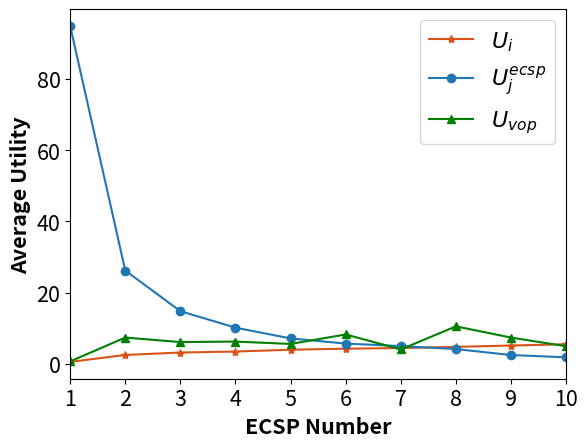

This chart was generated by the following Python code:
import matplotlib.pyplot as plt
import numpy as np

# 四组数据
np.set_printoptions(precision=16)
# 用户平均效益值变化 [0.4888001174418751, 2.4482136701850408, 3.1266285981296327, 3.4109760201461206, 3.9160599359477515, 4.2067485751883344, 4.391656129232662, 4.722647674378195, 5.096477728891999, 5.453841410282022]
# Cloud平均效益值变化 [94.92490522629197, 25.313485510084377, 14.790094100961976, 11.404298086311144, 8.238622145758669, 6.294109321398912, 6.389391206951617, 5.032982220122088, 4.292833895747607, 3.51101222222222]
# ECSPS平均效益值变化 [94.92490522629197, 26.170314904331615, 14.749141407737547, 10.116779812391945, 7.092026962701861, 5.646807552139566, 4.93449070032513, 4.102657364687218, 2.423657678671213, 1.78656219857517]
# VOP平均效益值变化 [0.6328196792356519, 7.333043907972074, 6.066094557230833, 6.209328884349086, 5.542302025734919, 8.208625121026163, 4.001863095714995, 10.485841975218069, 7.331192867046289, 4.8932351225131665]

# U_user_v, U_S_t_v, U_vop_v = [22.8525572604827, 40.435128502140444, 53.843900764228884, 63.996831625830126, 72.56744029374379, 80.1426452281036, 88.71570079802673, 94.16535911232128, 99.86926978421955, 105.88305406033251],[632.708109699998, 278.58258288007096, 170.4909601057699, 118.08882693997056, 90.58782255172676, 72.73073472840234, 59.86040398935132, 52.41315416182901, 44.86756381312831, 39.78326497179366],[39.43410530629765, 45.46595783335548, 38.17183637125083, 44.8613629773962, 43.43148873336237, 33.5330274358481, 41.023913533874, 37.039451779331365, 33.41333545815075, 31.62266255552484]
U_user_v, U_S_t_v, U_vop_v = [0.4888001174418751, 2.4482136701850408, 3.1266285981296327, 3.4109760201461206,
                              3.9160599359477515, 4.2067485751883344, 4.391656129232662, 4.722647674378195,
                              5.096477728891999, 5.453841410282022], [94.92490522629197, 26.170314904331615,
                                                                      14.749141407737547, 10.116779812391945,
                                                                      7.092026962701861, 5.646807552139566,
                                                                      4.93449070032513, 4.102657364687218,
                                                                      2.423657678671213, 1.78656219857517], [
                                 0.6328196792356519, 7.333043907972074, 6.066094557230833, 6.209328884349086,
                                 5.542302025734919, 8.208625121026163, 4.001863095714995, 10.485841975218069,
                                 7.331192867046289, 4.8932351225131665]

# U_S_t_v = [U_S_t_v[i] * (i + 1) for i in range(len(U_S_t_v))]
# 绘制折线图
# plt.plot(range(len(U_user_v)), U_user_v, label='用户的平均效益值', marker='.')
# plt.plot(range(len(U_S_t_v[:,0])), U_S_t_v[:,0], label='云服务器的效益值', marker='o')
# plt.plot(range(len(U_S_t_v[:,1])), U_S_t_v[:,1], label='M1服务器的效益值', marker='s')
# plt.plot(range(len(U_S_t_v[:,2])), U_S_t_v[:,2], label='M2服务器的效益值', marker='^')
# plt.plot(range(len(U_vop_v)), U_vop_v, label='vop的效益值', marker='x')
fig = plt.subplots()
# 绘制折线图
plt.plot(range(len(U_user_v)), U_user_v, label='$U_i$', marker='*', color='#d95319')
plt.plot(range(len(U_S_t_v)), U_S_t_v, label='$U^{ecsp}_j$', marker='o')
plt.plot(range(len(U_vop_v)), U_vop_v, label='$U_{vop}$', marker='^', color='green')
# 添加图例
plt.legend()
plt.xlim(0, 9)
# 添加标题和轴标签
plt.xlabel('ECSP Number', fontweight='bold', fontsize=15.5)
plt.ylabel('Average Utility', fontweight='bold', fontsize=15.5)
plt.xticks(range(len(U_user_v)), range(1, 11), fontsize=15.5)  # 修改x轴刻度字体大小
plt.yticks(fontsize=15.5)  # 修改y轴刻度字体大小
# 添加图例并设置字体大小
plt.legend(fontsize='16')
# 显示图形

# 保存图像时设置dpi参数
plt.savefig("Fig_5a.png", dpi=300)
plt.show()
